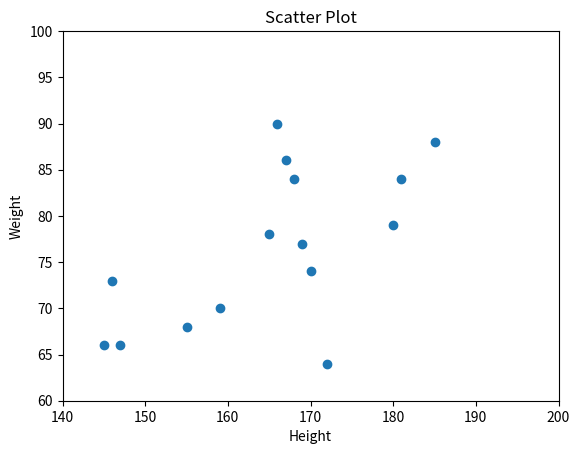

This figure's Python source:
import matplotlib.pyplot as plt
import numpy as np

height = np.array([167,170,147,165,155,180,166,146,159,185,145,168,172,181,169])
weight= np.array([86,74,66,78,68,79,90,73,70,88,66,84,64,84 ,77])

plt.xlim(140,200)
plt.ylim(60,100)
plt.scatter(height,weight)
plt.title("Scatter Plot")
plt.xlabel("Height")
plt.ylabel("Weight")
plt.show()